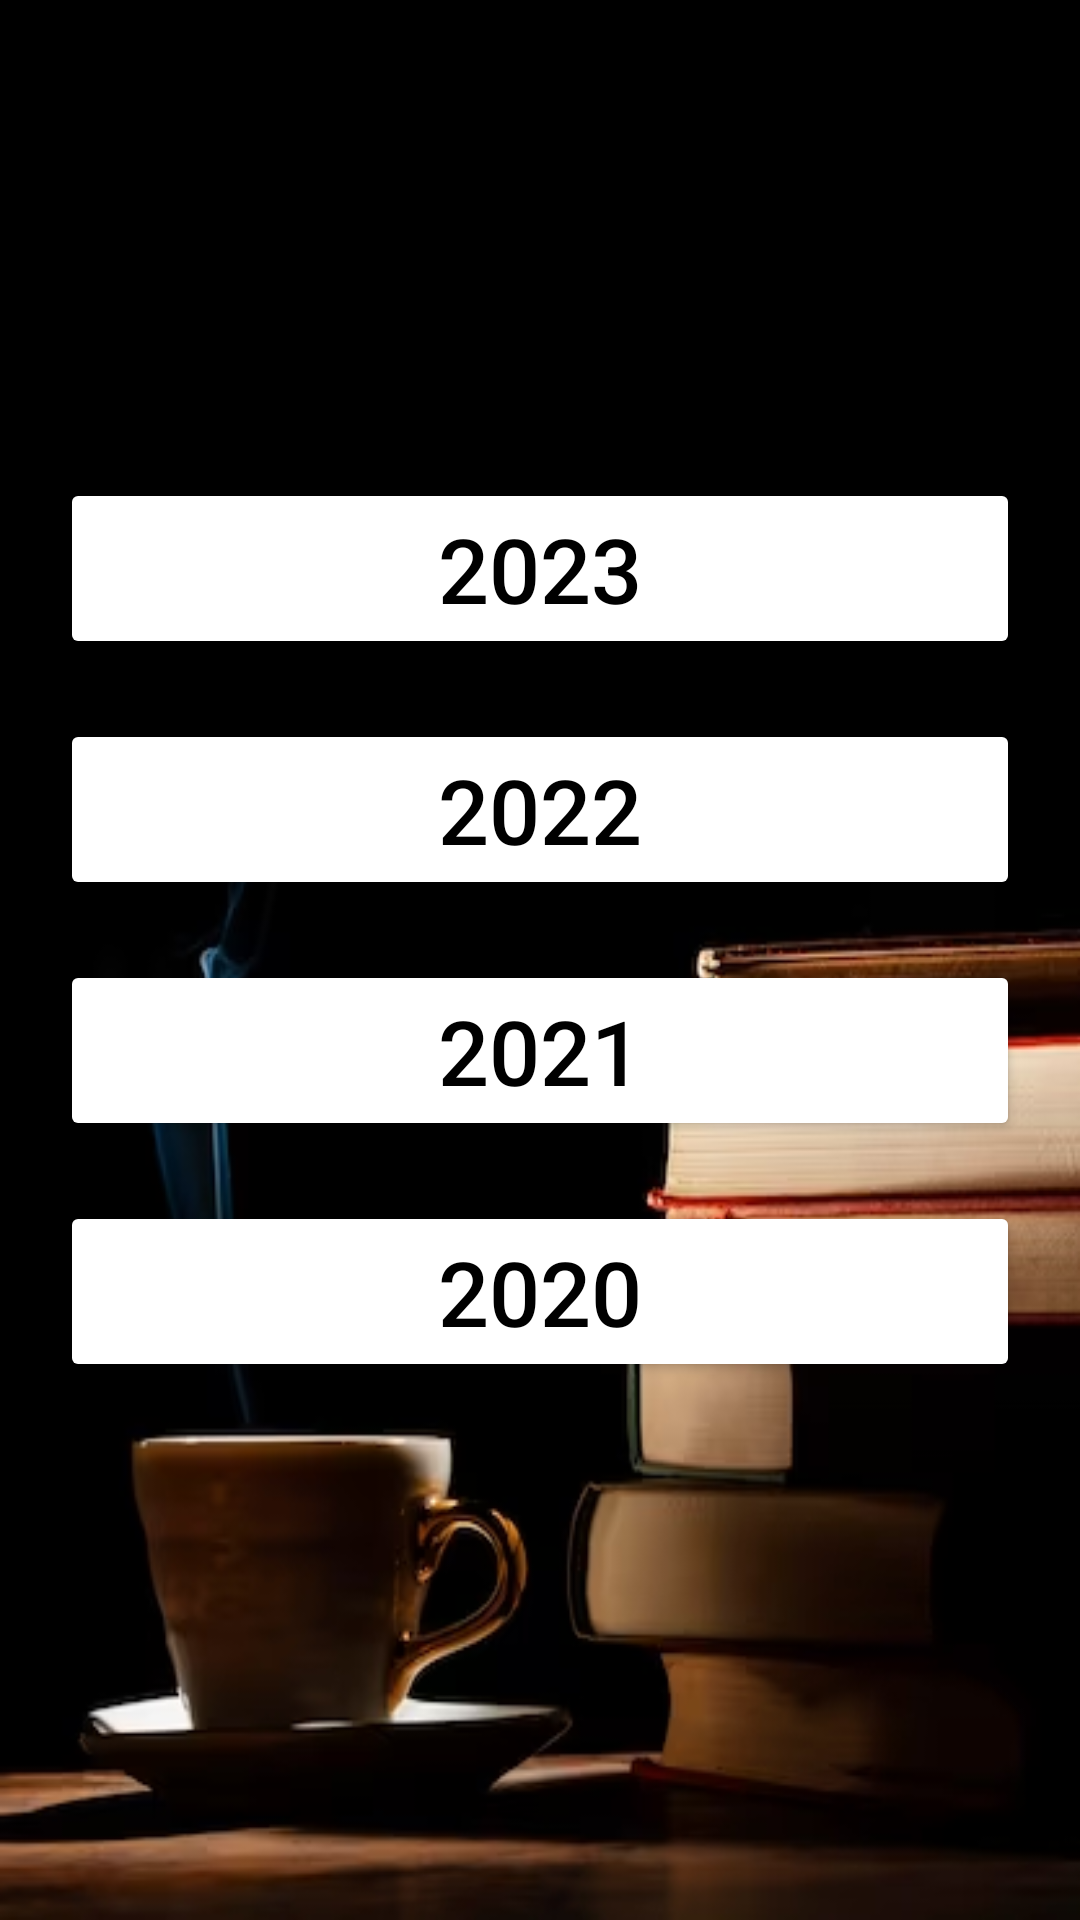

Write the Android layout XML for this screen, with the resource values it uses.
<!-- AndroidManifest.xml: application theme Theme.PrevYearMidSemQuesBank -->
<!-- res/layout/activity_years.xml -->
<?xml version="1.0" encoding="utf-8"?>
<LinearLayout xmlns:android="http://schemas.android.com/apk/res/android"
    xmlns:app="http://schemas.android.com/apk/res-auto"
    xmlns:tools="http://schemas.android.com/tools"
    android:layout_width="match_parent"
    android:layout_height="match_parent"
    android:orientation="vertical"
    android:gravity="center"
    android:background="@drawable/background2"
    android:padding="20sp"
    tools:context=".years_Activity">

    <Button
        android:id="@+id/btn_23"
        android:layout_width="match_parent"
        android:layout_height="wrap_content"
        android:text="@string/year_23"
        android:textSize="30sp"
        android:backgroundTint="@color/white"
        android:layout_marginBottom="20dp"
        android:textColor="@color/black"/>
    <Button
        android:id="@+id/btn_22"
        android:layout_width="match_parent"
        android:layout_height="wrap_content"
        android:text="@string/year_22"
        android:textSize="30sp"
        android:backgroundTint="@color/white"
        android:layout_marginBottom="20dp"
        android:textColor="@color/black"/>
    <Button
        android:id="@+id/btn_21"
        android:layout_width="match_parent"
        android:layout_height="wrap_content"
        android:text="@string/year_21"
        android:textSize="30sp"
        android:backgroundTint="@color/white"
        android:layout_marginBottom="20dp"
        android:textColor="@color/black"/>
    <Button
        android:id="@+id/btn_20"
        android:layout_width="match_parent"
        android:layout_height="wrap_content"
        android:text="@string/year_20"
        android:textSize="30sp"
        android:backgroundTint="@color/white"
        android:layout_marginBottom="20dp"
        android:textColor="@color/black"/>

</LinearLayout>
<!-- resources referenced by this layout -->
<resources>
  <color name="black">#FF000000</color>
  <color name="white">#FFFFFFFF</color>
  <!-- drawable background2: png bitmap (drawable, 122055 bytes) -->
  <string name="year_20">2020</string>
  <string name="year_21">2021</string>
  <string name="year_22">2022</string>
  <string name="year_23">2023</string>
  <style name="Theme.PrevYearMidSemQuesBank" parent="Base.Theme.PrevYearMidSemQuesBank" />
  <style name="Base.Theme.PrevYearMidSemQuesBank" parent="Theme.Material3.DayNight.NoActionBar">
          
          
      </style>
</resources>
